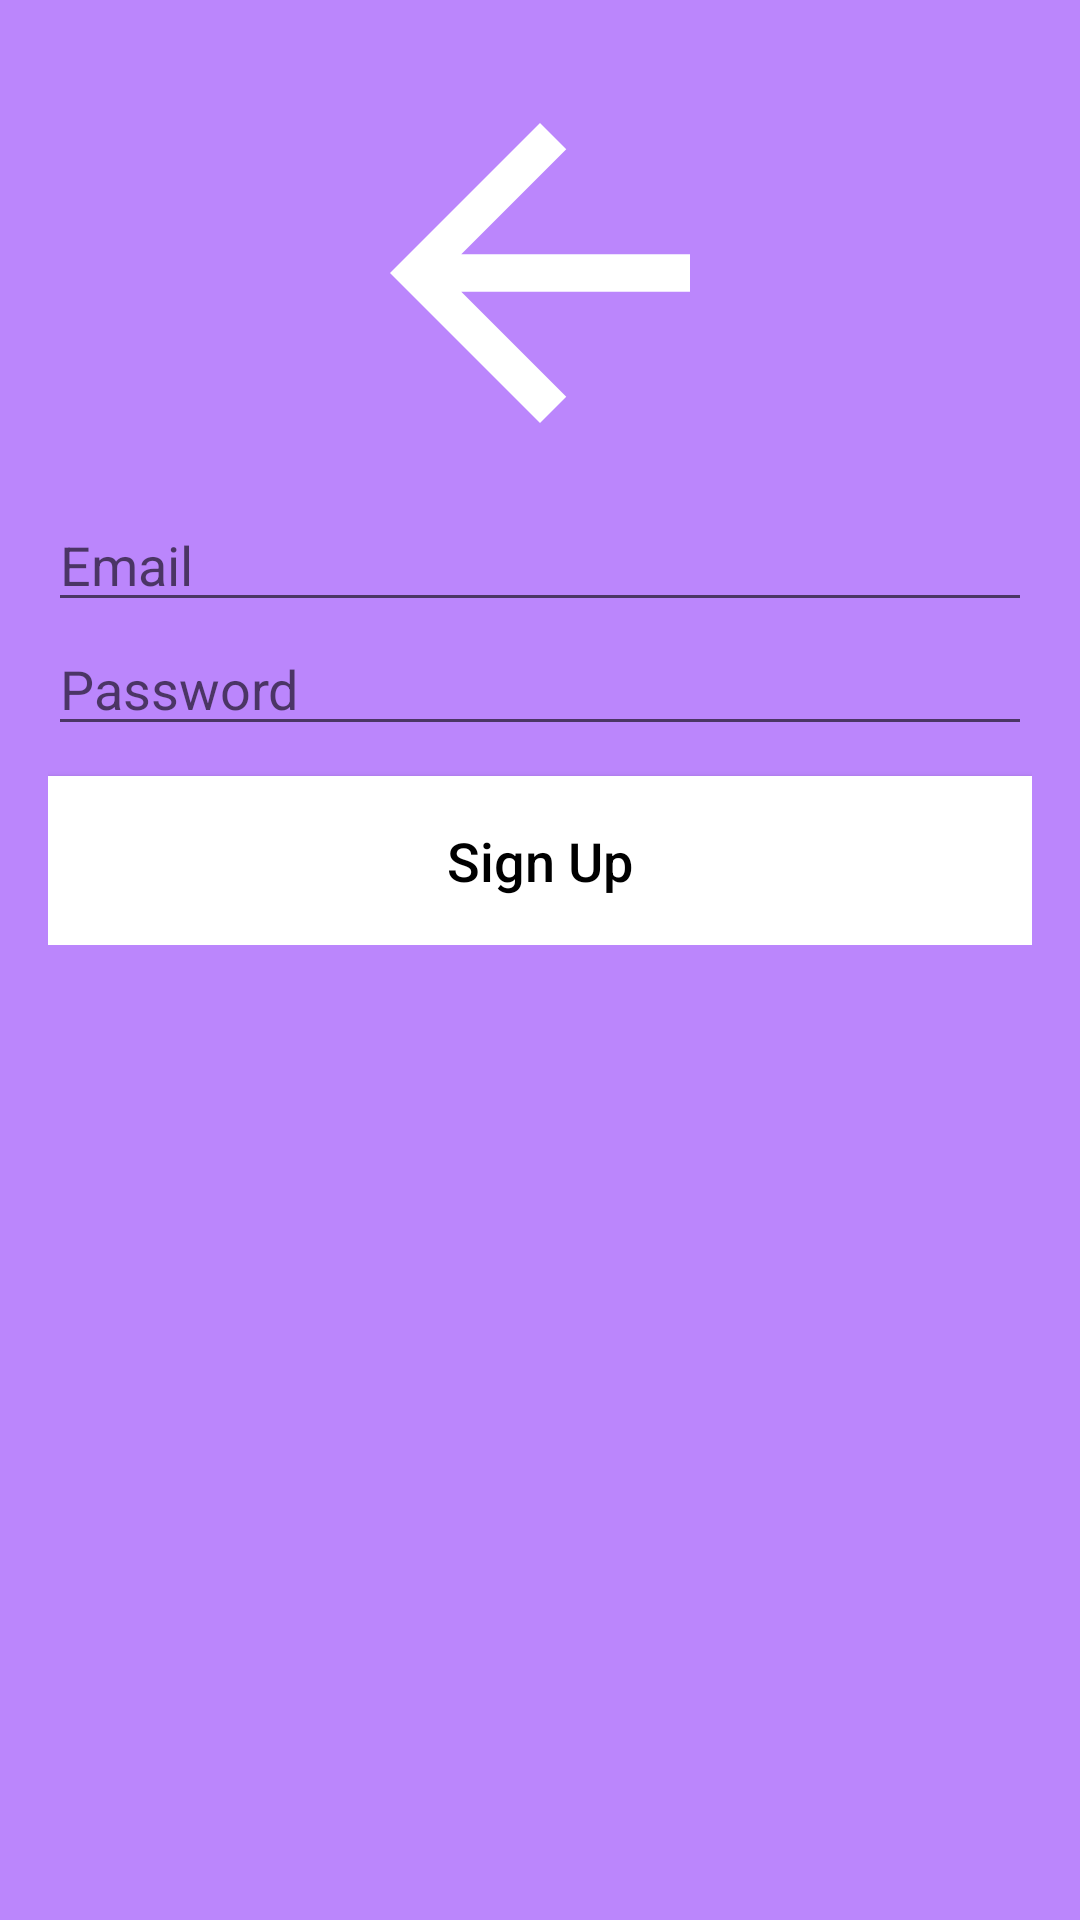

The Android layout XML behind this screen, and the referenced resources:
<!-- AndroidManifest.xml: application theme Theme.Wishlistapp -->
<!-- res/layout/activity_sign_up.xml -->
<?xml version="1.0" encoding="utf-8"?>
<RelativeLayout xmlns:android="http://schemas.android.com/apk/res/android"
    xmlns:tools="http://schemas.android.com/tools"
    android:layout_width="match_parent"
    android:layout_height="match_parent"
    android:background="@color/purple_200"
    tools:context=".MainActivity">

    <LinearLayout
        android:layout_width="match_parent"
        android:layout_height="wrap_content"
        android:orientation="vertical"
        android:padding="16dp">

        <ImageView
            android:layout_width="150dp"
            android:layout_height="150dp"
            android:layout_gravity="center"
            android:contentDescription="@string/app_name"
            android:src="@drawable/abc_vector_test" />



















        <EditText
            android:id="@+id/sign_username"
            android:layout_width="match_parent"
            android:layout_height="wrap_content"
            android:hint="@string/email"
            android:importantForAutofill="no"
            android:inputType="textEmailAddress" />

        <EditText
            android:id="@+id/sign_password"
            android:layout_width="match_parent"
            android:layout_height="wrap_content"
            android:hint="@string/password"
            android:importantForAutofill="no"
            android:inputType="textPassword" />

        <Button
            android:id="@+id/btn_sign_up"
            android:layout_width="match_parent"
            android:layout_height="wrap_content"
            android:layout_marginTop="10dp"
            android:background="@color/white"
            android:padding="16dp"
            android:text="@string/sign_up"
            android:textAllCaps="false"
            android:textColor="@android:color/black"
            android:textSize="18sp" />

    </LinearLayout>

</RelativeLayout>
<!-- resources referenced by this layout -->
<resources>
  <string name="app_name">Wish List App</string>
  <string name="email">Email</string>
  <string name="password">Password</string>
  <string name="sign_up">Sign Up</string>
  <style name="Theme.Wishlistapp" parent="Theme.MaterialComponents.DayNight.DarkActionBar">
          
          <item name="colorPrimary">@color/purple_500</item>
          <item name="colorPrimaryVariant">@color/purple_700</item>
          <item name="colorOnPrimary">@color/white</item>
          
          <item name="colorSecondary">@color/teal_200</item>
          <item name="colorSecondaryVariant">@color/teal_700</item>
          <item name="colorOnSecondary">@color/black</item>
          
          <item name="android:statusBarColor" tools:targetApi="l">?attr/colorPrimaryVariant</item>
          
      </style>
  <!-- not gathered from this repository: default colours our renderer supplied (Android Studio template values) -->
  <color name="purple_200">#FFBB86FC</color>
  <color name="purple_500">#FF6200EE</color>
  <color name="purple_700">#FF3700B3</color>
  <color name="teal_200">#FF03DAC5</color>
  <color name="teal_700">#FF018786</color>
  <color name="black">#FF000000</color>
  <color name="white">#FFFFFFFF</color>
</resources>
